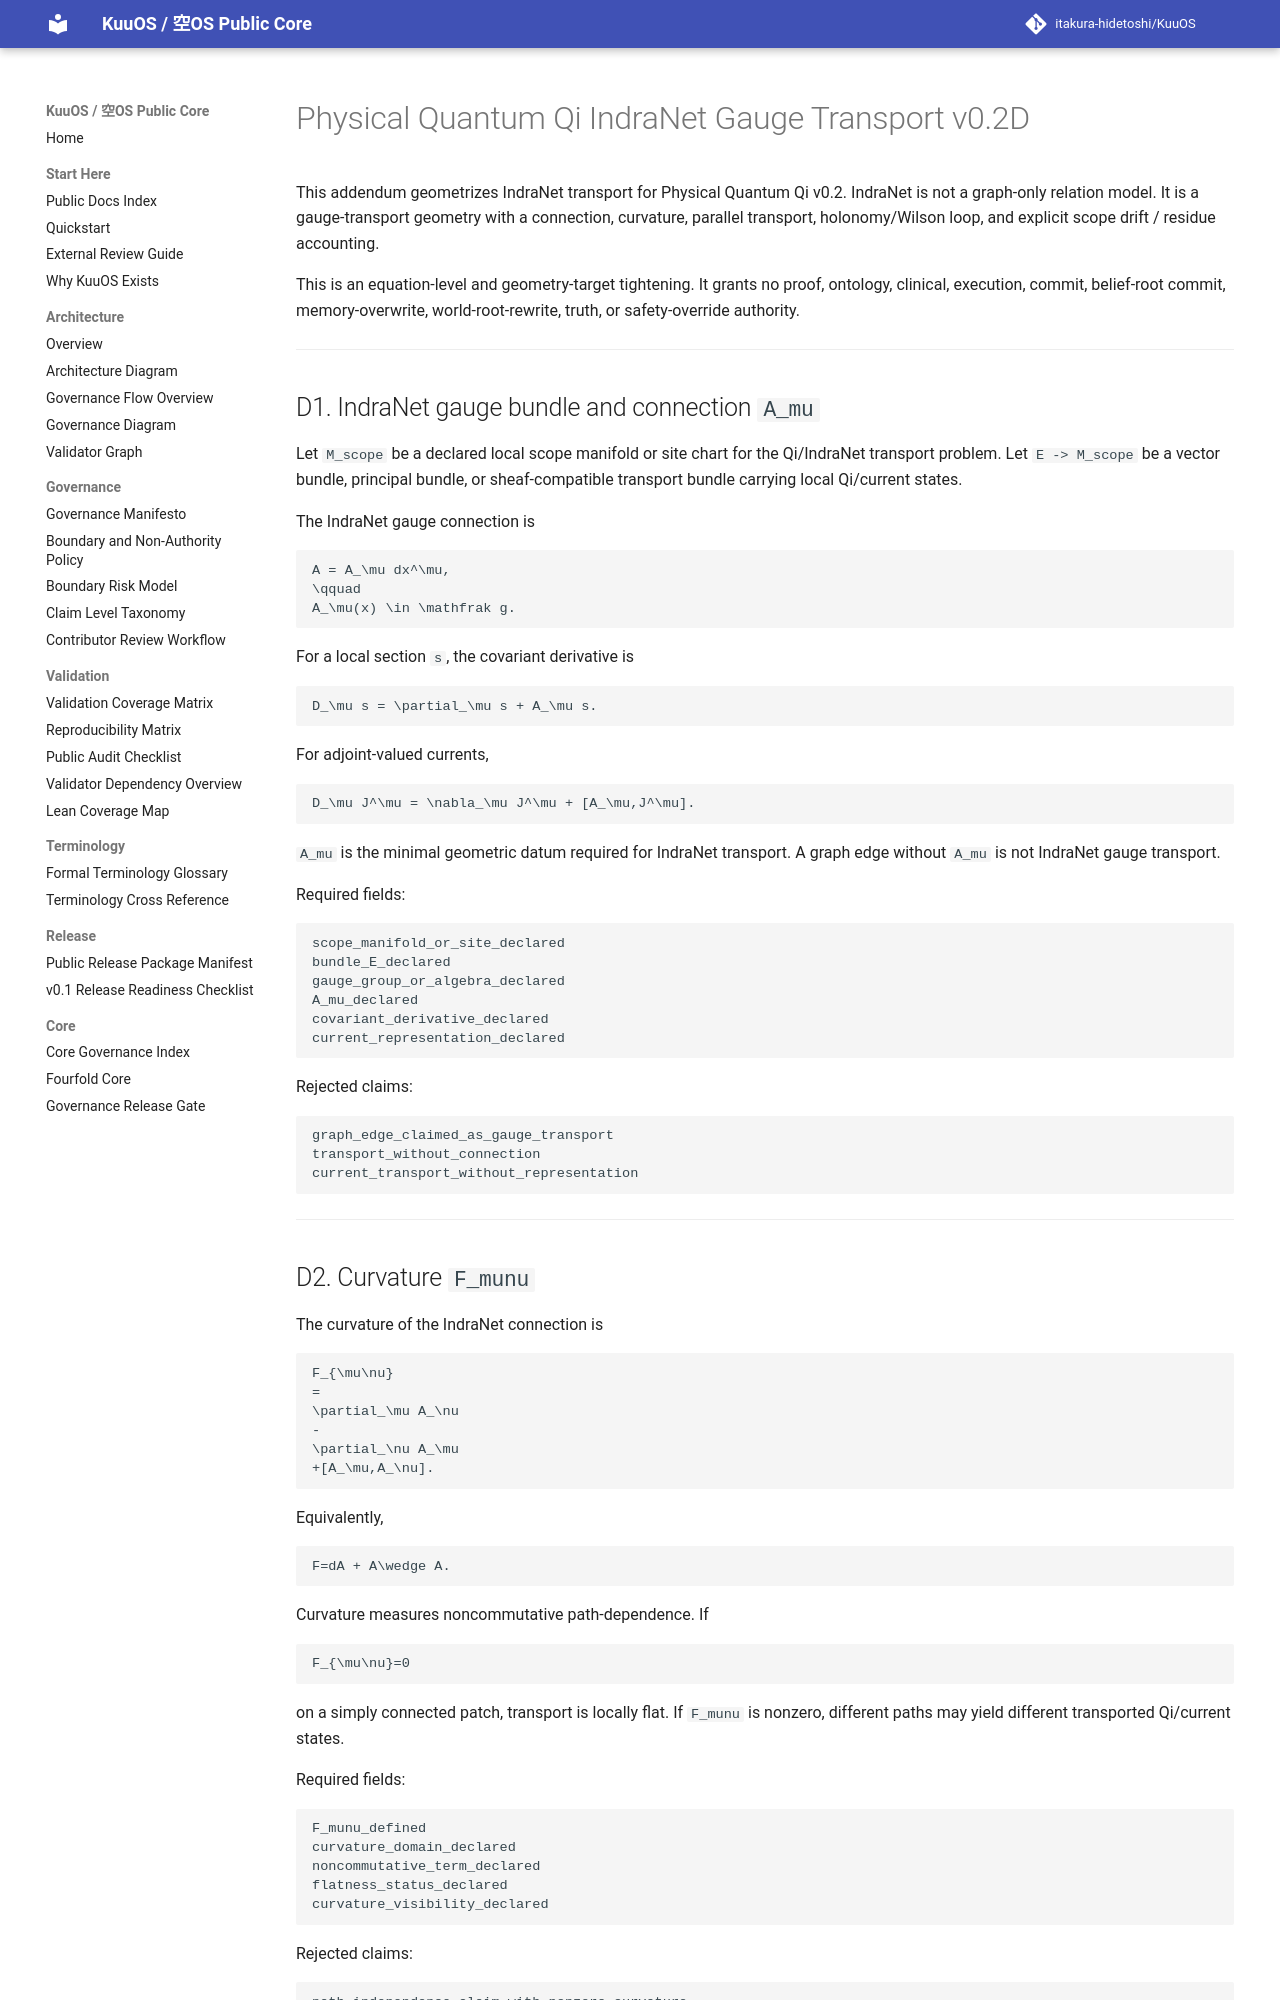

repository: itakura-hidetoshi/KuuOS · page: PHYSICAL_QUANTUM_QI_INDRANET_GAUGE_TRANSPORT_v0_2D/index.html · generator: mkdocs

# Physical Quantum Qi IndraNet Gauge Transport v0.2D

This addendum geometrizes IndraNet transport for Physical Quantum Qi v0.2.  IndraNet is not a graph-only relation model. It is a gauge-transport geometry with a connection, curvature, parallel transport, holonomy/Wilson loop, and explicit scope drift / residue accounting.

This is an equation-level and geometry-target tightening. It grants no proof, ontology, clinical, execution, commit, belief-root commit, memory-overwrite, world-root-rewrite, truth, or safety-override authority.

---

## D1. IndraNet gauge bundle and connection `A_mu`

Let `M_scope` be a declared local scope manifold or site chart for the Qi/IndraNet transport problem.  Let `E -> M_scope` be a vector bundle, principal bundle, or sheaf-compatible transport bundle carrying local Qi/current states.

The IndraNet gauge connection is

```math
A = A_\mu dx^\mu,
\qquad
A_\mu(x) \in \mathfrak g.
```

For a local section `s`, the covariant derivative is

```math
D_\mu s = \partial_\mu s + A_\mu s.
```

For adjoint-valued currents,

```math
D_\mu J^\mu = \nabla_\mu J^\mu + [A_\mu,J^\mu].
```

`A_mu` is the minimal geometric datum required for IndraNet transport.  A graph edge without `A_mu` is not IndraNet gauge transport.

Required fields:

```text
scope_manifold_or_site_declared
bundle_E_declared
gauge_group_or_algebra_declared
A_mu_declared
covariant_derivative_declared
current_representation_declared
```

Rejected claims:

```text
graph_edge_claimed_as_gauge_transport
transport_without_connection
current_transport_without_representation
```

---
